4-way image classification set "data" from GitHub (Ericdroush/Tax_Sale); label vocabulary: county view, map view, map wide view, street view.

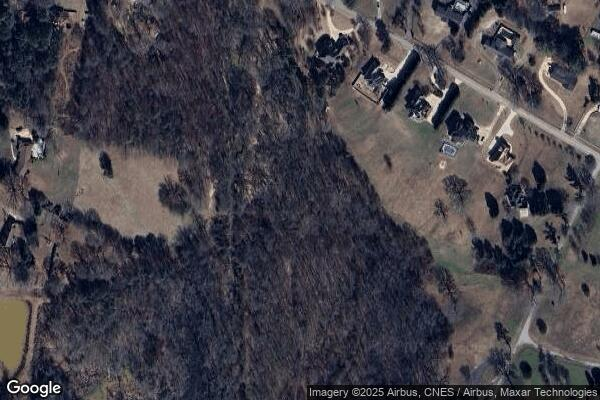
Label: map wide view

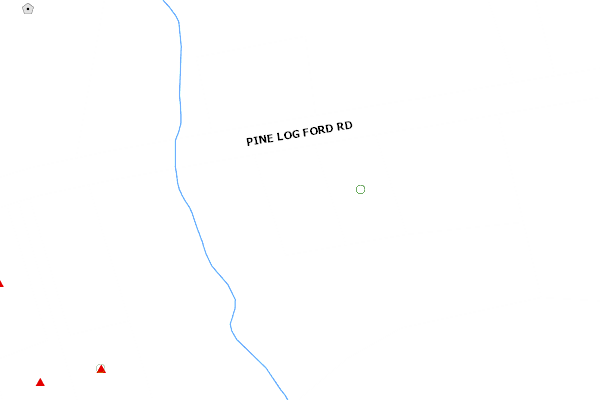
Label: county view

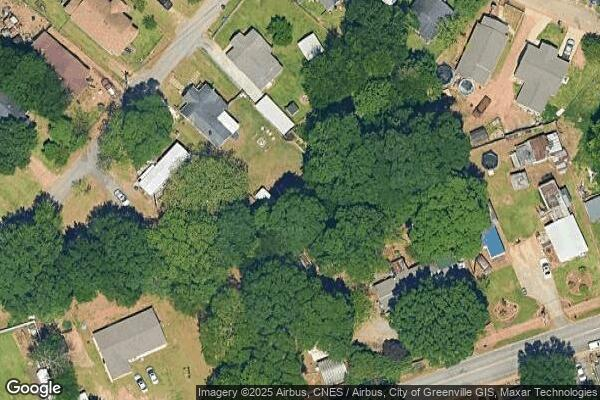
Label: map view

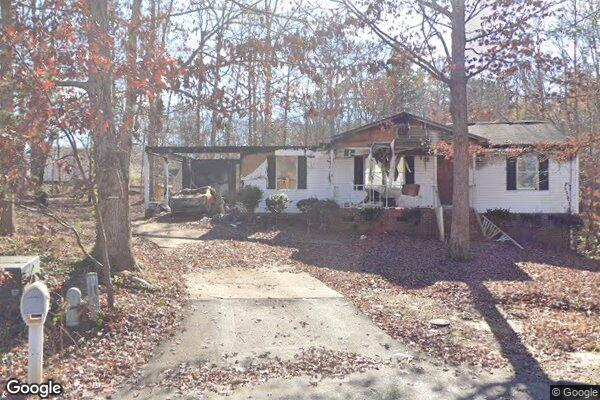
Label: street view

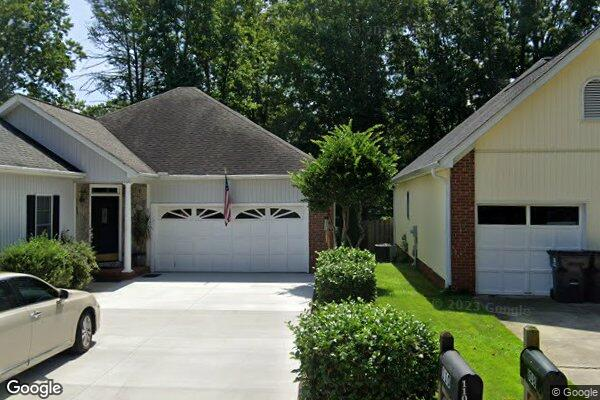
Label: street view

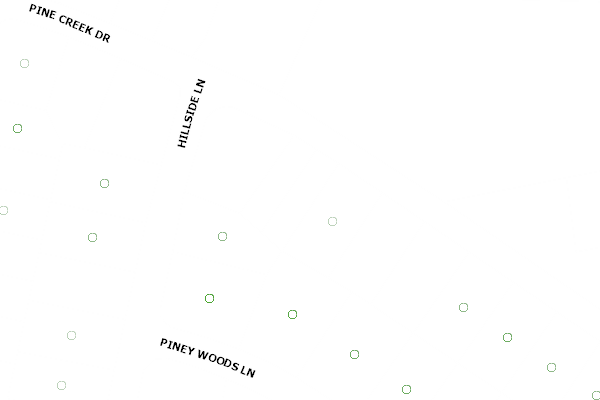
Label: county view
